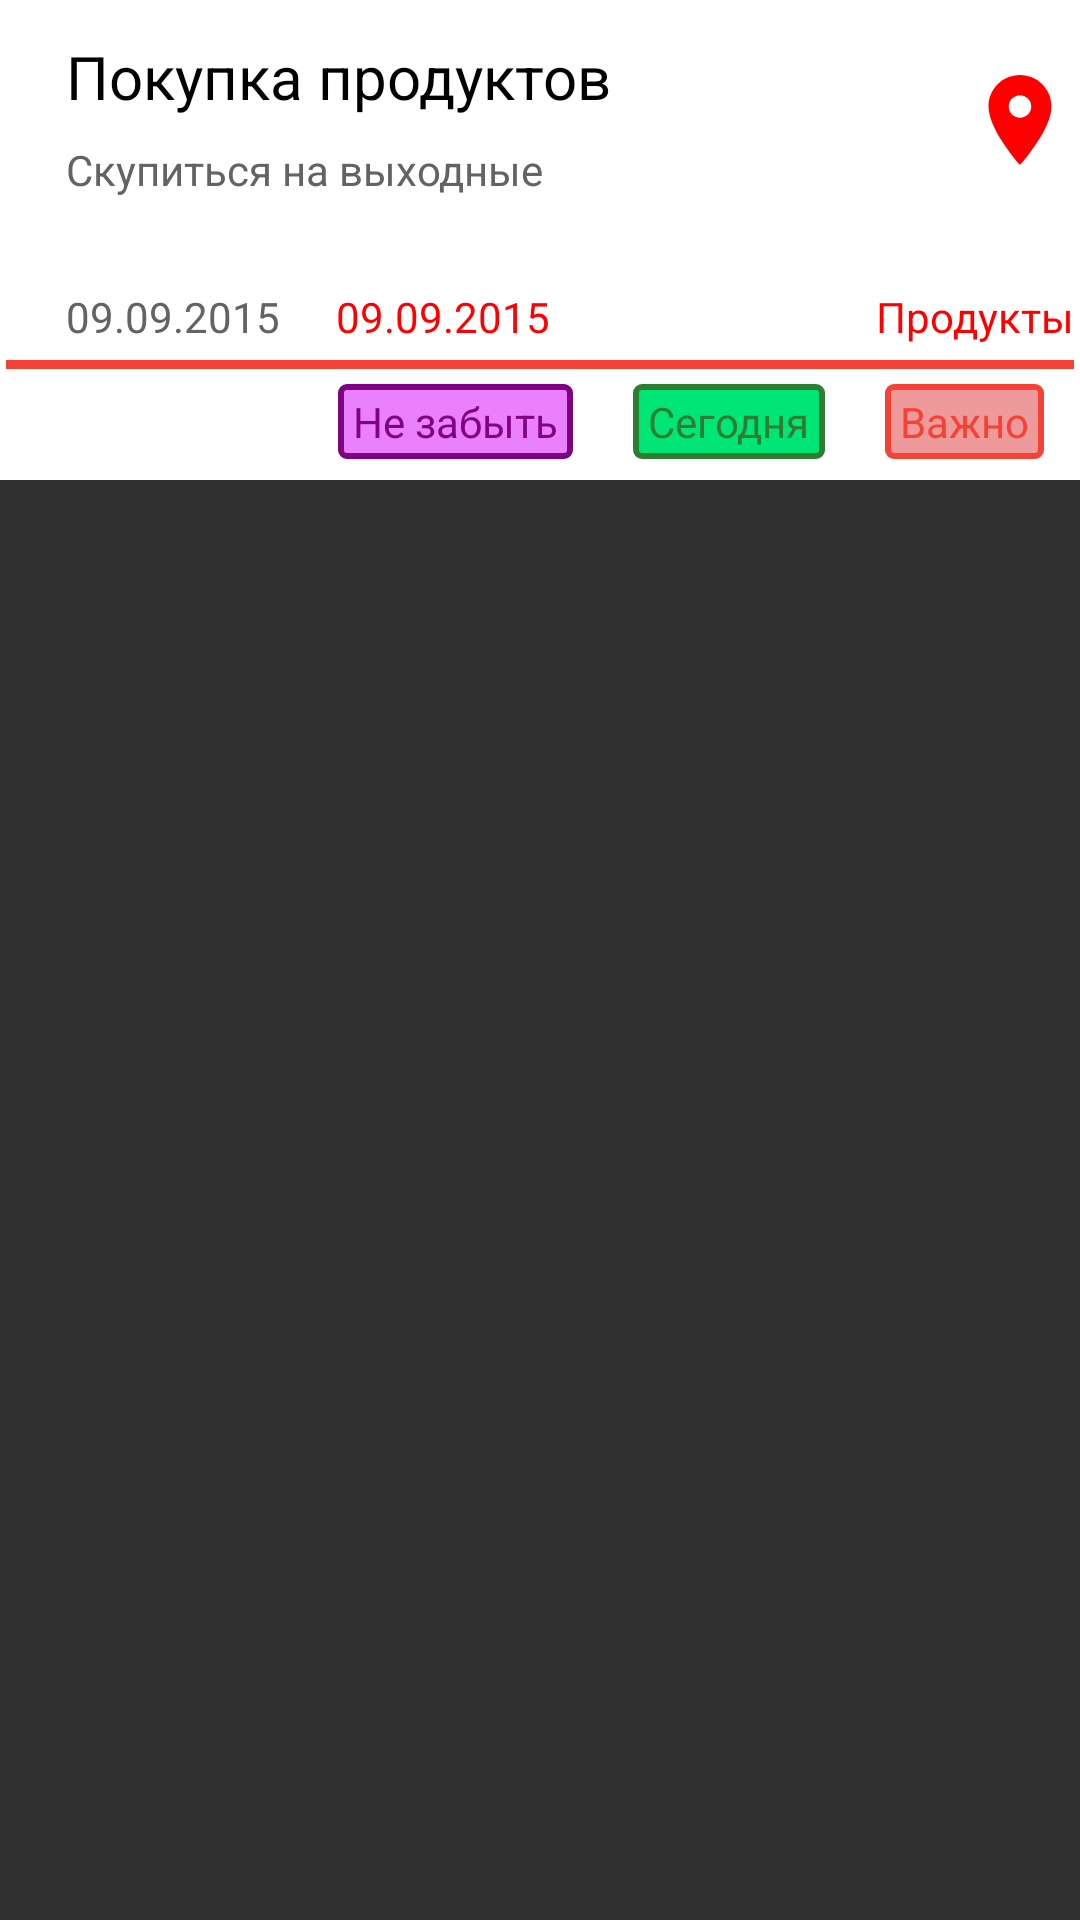

Layout XML and referenced resources for this Android screen:
<!-- AndroidManifest.xml: application theme AppTheme -->
<!-- res/layout/adapter.xml -->
<?xml version="1.0" encoding="utf-8"?>
<RelativeLayout
    xmlns:android="http://schemas.android.com/apk/res/android"
    android:layout_width="match_parent"
    android:layout_height="match_parent">

    <RelativeLayout
        android:id="@+id/adapter_title"
        android:layout_width="match_parent"
        android:layout_height="wrap_content"
        android:background="@android:color/white"
        android:padding="2dp">

        <TextView
            android:layout_width="wrap_content"
            android:layout_height="wrap_content"
            android:text="Покупка продуктов"
            android:id="@+id/tvTitle"
            android:layout_alignParentTop="true"
            android:layout_alignParentLeft="true"
            android:layout_alignParentStart="true"
            android:layout_marginLeft="20dp"
            android:layout_marginTop="10dp"
            android:textColor="#000000"
            android:textSize="20sp"
            android:layout_marginRight="50dp"/>

        <TextView
            android:layout_width="wrap_content"
            android:layout_height="wrap_content"
            android:text="Скупиться на выходные"
            android:id="@+id/tvAbout"
            android:layout_below="@+id/tvTitle"
            android:layout_alignLeft="@+id/tvTitle"
            android:layout_alignStart="@+id/tvTitle"
            android:layout_marginTop="8dp"
            android:textColor="@color/text"
            android:layout_marginRight="50dp"/>

        <TextView
            android:layout_width="wrap_content"
            android:layout_height="wrap_content"
            android:text="09.09.2015"
            android:id="@+id/tvDateofCreate"
            android:layout_below="@+id/tvAbout"
            android:layout_alignLeft="@+id/tvAbout"
            android:layout_marginTop="30dp"
            android:textColor="@color/text"/>

        <TextView
            android:layout_width="wrap_content"
            android:layout_height="wrap_content"
            android:text="09.09.2015"
            android:id="@+id/tvDateofEnd"
            android:layout_alignBottom="@+id/tvDateofCreate"
            android:layout_marginLeft="110dp"
            android:textColor="#FF0000" />

        <TextView
            android:layout_width="wrap_content"
            android:layout_height="wrap_content"
            android:text="Продукты"
            android:id="@+id/tvTypeOf"
            android:layout_alignBottom="@+id/tvDateofEnd"
            android:layout_alignParentRight="true"
            android:textColor="#FF0000" />

        <ImageButton
            android:layout_width="wrap_content"
            android:layout_height="wrap_content"
            android:id="@+id/ibLocation"
            android:layout_alignParentTop="true"
            android:layout_alignParentRight="true"
            android:layout_alignParentEnd="true"
            android:background="@drawable/ic_location_on_black_24dp"
            android:layout_marginTop="20dp"
            android:focusableInTouchMode="true" />

        <ImageView
            android:layout_width="match_parent"
            android:layout_height="3dp"
            android:id="@+id/ivDeciver"
            android:layout_below="@+id/tvDateofEnd"
            android:layout_marginTop="5dp"
            android:background="@color/colorPrimary" />

        <TextView
            android:layout_width="wrap_content"
            android:layout_height="wrap_content"
            android:text="Важно"
            android:textColor="@color/colorPrimary"
            android:id="@+id/tvTagImportant"
            android:layout_below="@+id/ivDeciver"
            android:layout_marginTop="5dp"
            android:layout_alignParentRight="true"
            android:layout_marginRight="10dp"
            android:layout_marginBottom="5dp"
            android:background="@drawable/tag_view"/>

        <TextView
            android:layout_width="wrap_content"
            android:layout_height="wrap_content"
            android:text="Сегодня"
            android:textColor="@color/colorToDayText"
            android:id="@+id/tvTagToDay"
            android:layout_below="@+id/ivDeciver"
            android:layout_marginTop="5dp"
            android:layout_marginBottom="5dp"
            android:layout_toLeftOf="@+id/tvTagImportant"
            android:layout_marginRight="20dp"
            android:background="@drawable/tag_view2"/>

        <TextView
            android:layout_width="wrap_content"
            android:layout_height="wrap_content"
            android:text="Не забыть"
            android:textColor="@color/colorRememberText"
            android:id="@+id/tvTagRememberThat"
            android:layout_below="@+id/ivDeciver"
            android:layout_marginTop="5dp"
            android:layout_marginBottom="5dp"
            android:layout_toLeftOf="@+id/tvTagToDay"
            android:layout_marginRight="20dp"
            android:background="@drawable/tag_view3"/>
    </RelativeLayout>

    <RelativeLayout
        android:id="@+id/adapter_content"
        android:layout_width="match_parent"
        android:layout_height="match_parent"
        android:layout_below="@+id/adapter_title"
        android:paddingTop="1dp"
        android:paddingLeft="5dp"
        android:paddingRight="5dp"
        android:layout_marginBottom="1dp">

        <ListView
            android:layout_width="match_parent"
            android:layout_height="wrap_content"
            android:id="@+id/lvOfProduct"/>

    </RelativeLayout>

</RelativeLayout>
<!-- resources referenced by this layout -->
<resources>
  <color name="colorPrimary">#f44336</color>
  <color name="colorRememberText">#7f0284</color>
  <color name="colorToDayText">#2e7d32</color>
  <color name="text">#636363</color>
  <!-- drawable ic_location_on_black_24dp (drawable-v21) -->
  <vector xmlns:android="http://schemas.android.com/apk/res/android"
          android:width="36dp"
          android:height="36dp"
          android:viewportWidth="24.0"
          android:viewportHeight="24.0">
      <path
          android:fillColor="#FF0000"
          android:pathData="M12,2C8.13,2 5,5.13 5,9c0,5.25 7,13 7,13s7,-7.75 7,-13c0,-3.87 -3.13,-7 -7,-7zm0,9.5c-1.38,0 -2.5,-1.12 -2.5,-2.5s1.12,-2.5 2.5,-2.5 2.5,1.12 2.5,2.5 -1.12,2.5 -2.5,2.5z"/>
  </vector>
  <!-- drawable tag_view (drawable) -->
  <?xml version="1.0" encoding="utf-8"?>
  <selector xmlns:android="http://schemas.android.com/apk/res/android">
      <item>
          <shape>
              <gradient
                  android:startColor="@color/colorVagno"
                  android:endColor="@color/colorVagno"/>
              <corners
                  android:radius="2dp"/>
              <padding
                  android:bottom="3dp"
                  android:top="3dp"
                  android:left="5dp"
                  android:right="5dp"/>
              <stroke
                  android:width="2dp"
                  android:color="@color/colorPrimary"/>
          </shape>
      </item>
  
  </selector>
  <!-- drawable tag_view2 (drawable) -->
  <?xml version="1.0" encoding="utf-8"?>
  <selector xmlns:android="http://schemas.android.com/apk/res/android">
      <item>
          <shape>
              <gradient
                  android:startColor="@color/colorToDay"
                  android:endColor="@color/colorToDay"/>
              <corners
                  android:radius="2dp"/>
              <padding
                  android:bottom="3dp"
                  android:top="3dp"
                  android:left="5dp"
                  android:right="5dp"/>
              <stroke
                  android:width="2dp"
                  android:color="@color/colorToDayText"/>
          </shape>
      </item>
  
  </selector>
  <!-- drawable tag_view3 (drawable) -->
  <?xml version="1.0" encoding="utf-8"?>
  <selector xmlns:android="http://schemas.android.com/apk/res/android">
      <item>
          <shape>
              <gradient
                  android:startColor="@color/colorRemember"
                  android:endColor="@color/colorRemember"/>
              <corners
                  android:radius="2dp"/>
              <padding
                  android:bottom="3dp"
                  android:top="3dp"
                  android:left="5dp"
                  android:right="5dp"/>
              <stroke
                  android:width="2dp"
                  android:color="@color/colorRememberText"/>
          </shape>
      </item>
  
  </selector>
  <style name="AppTheme" parent="AppTheme.Base" />
  <color name="colorVagno">#ef9a9a</color>
  <color name="colorToDay">#00e676</color>
  <color name="colorRemember">#ea80fc</color>
  <style name="AppTheme.Base" parent="Theme.AppCompat.Light">
          <item name="android:colorPrimary" tools:ignore="NewApi">@color/colorPrimary</item>
          <item name="android:colorPrimaryDark" tools:ignore="NewApi">@color/colorPrimaryDark</item>
          <item name="windowActionBar">false</item>
          <item name="android:windowNoTitle">true</item>
      </style>
  <color name="colorPrimaryDark">#c3362b</color>
</resources>
